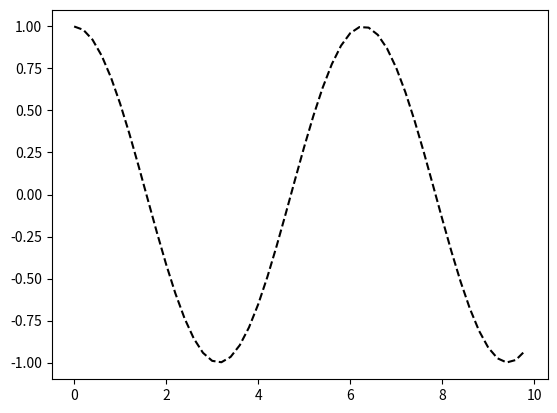

Python code for this plot: (Note: this script raises an exception after producing the figure.)
import numpy as np
import matplotlib
matplotlib.use('Agg')
import matplotlib.pyplot as plt

xVals = np.arange(0,10,0.2)
yVals = [np.cos(t) for t in xVals]

image = plt.plot(xVals, yVals, 'k--')

fileLoc = '/var/www/public_html/golf.mkschumacher.com/golfApp/app/assets/images/graph.png'
plt.savefig(fileLoc, dpi=150)
